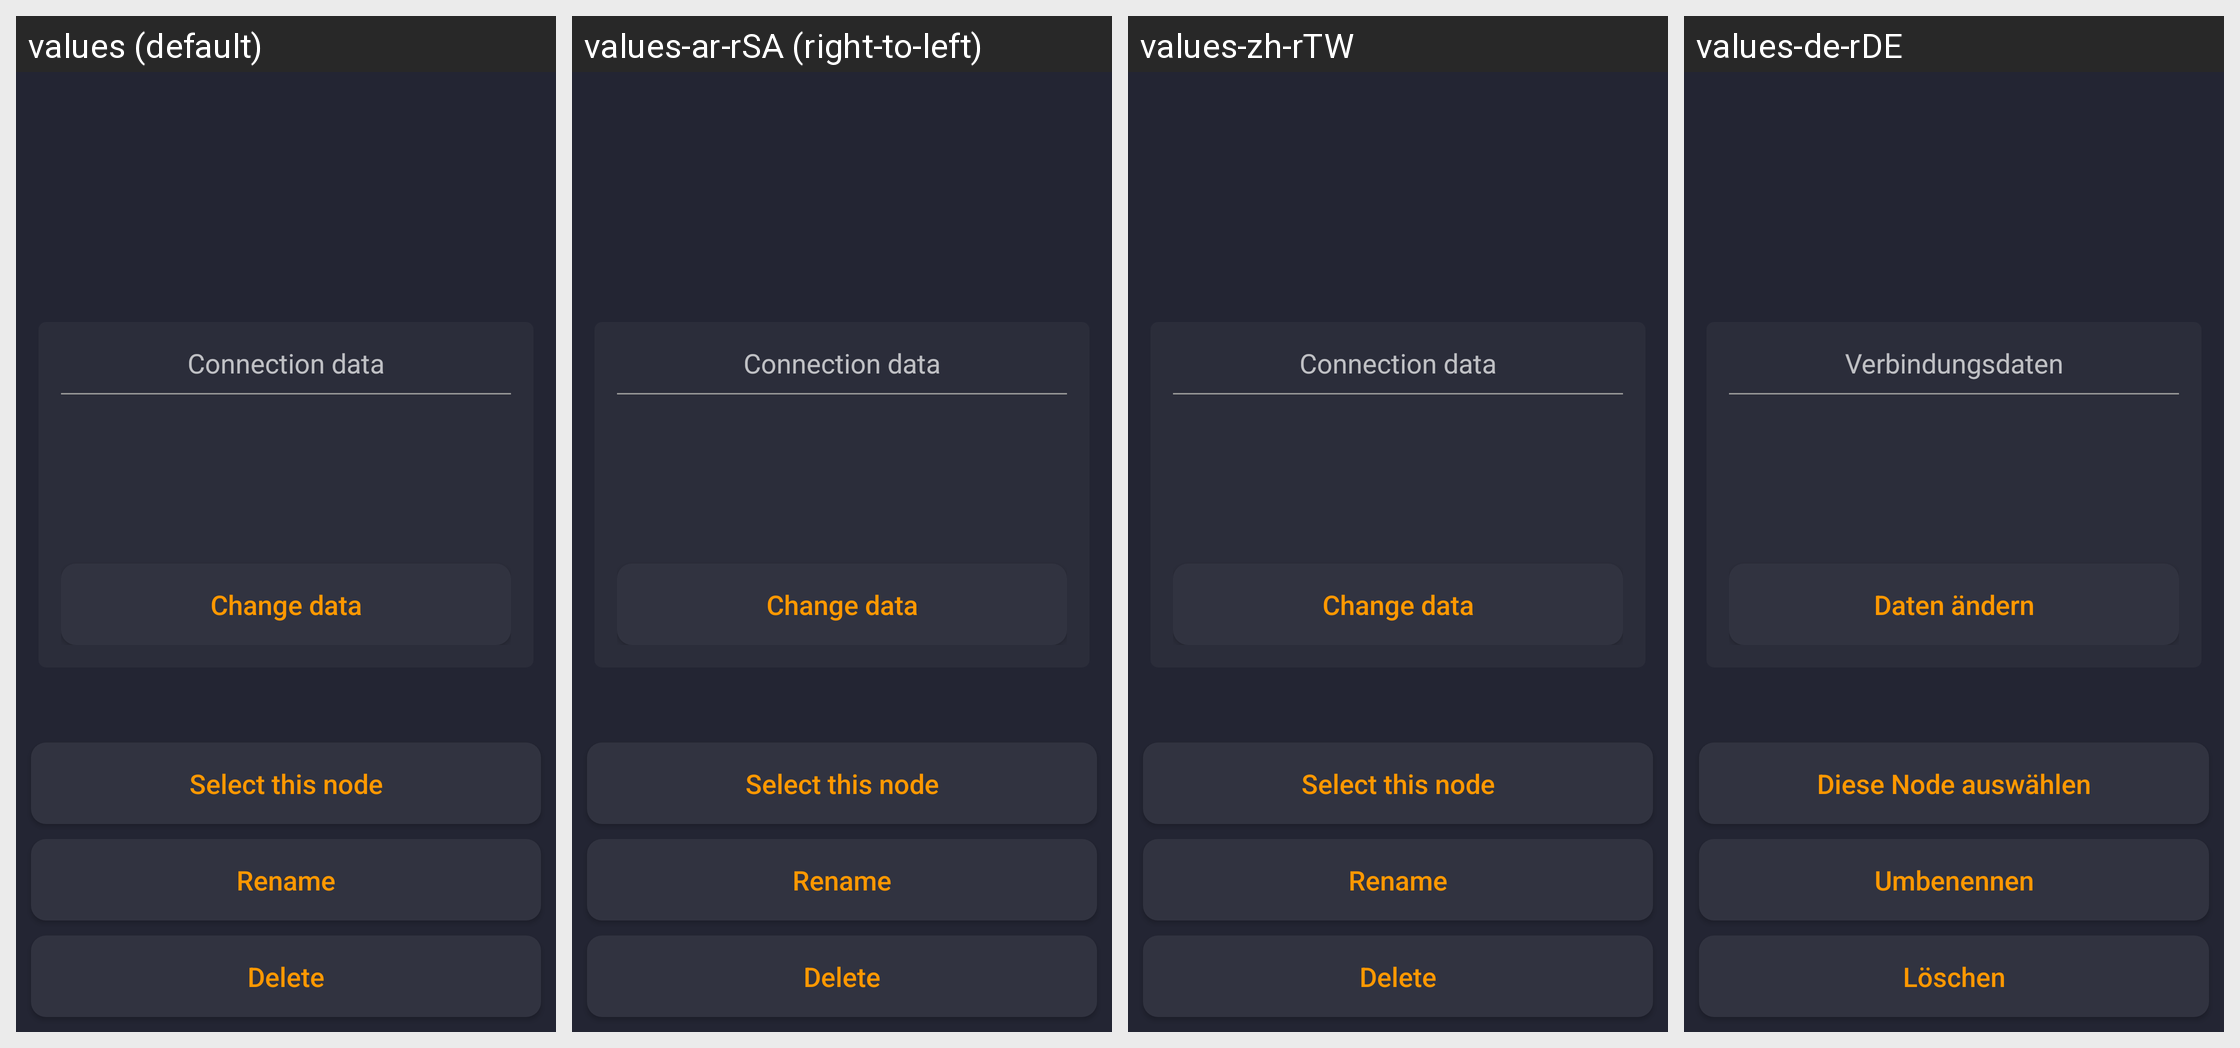

This grid shows one Android layout under several languages. Give, for every string resource on the screen, its name, the default text and each shown locale's text.
Android screen res/layout/activity_node_details.xml rendered under 4 locales, left to right: values (default), values-ar-rSA (right-to-left), values-zh-rTW, values-de-rDE. Device: Nexus 5 (rendered at 1080×1920; each locale shown at half size, 540×960, under a caption strip naming it); theme AppTheme.
Other locales in the repository, not shown: values-af-rZA, values-bg, values-bg-rBG, values-ca-rES, values-cs-rCZ, values-da-rDK, values-de, values-el-rGR, values-en-rUS, values-es, values-es-rES, values-fi-rFI, values-fr-rFR, values-hu-rHU, values-it-rIT, values-iw-rIL, values-ja-rJP, values-ko-rKR, values-nl-rNL, values-no-rNO, values-pl-rPL, values-pt-rBR, values-pt-rPT, values-ro-rRO, values-ru-rRU, values-sr-rSP, values-sv-rSE, values-tr-rTR, values-uk-rUA, values-vi-rVN, values-zh-rCN.
Strings drawn on this screen, with the default value and each locale's value (text and hints the layout hard-codes, and strings that could not be matched under every locale, appear in the picture but are not listed):

connectionData
  values: Connection data
  values-ar-rSA: Connection data
  values-zh-rTW: Connection data
  values-de-rDE: Verbindungsdaten

change_data
  values: Change data
  values-ar-rSA: Change data
  values-zh-rTW: Change data
  values-de-rDE: Daten ändern

open_node
  values: Select this node
  values-ar-rSA: Select this node  [not translated; the default value is used]
  values-zh-rTW: Select this node  [not translated; the default value is used]
  values-de-rDE: Diese Node auswählen

rename
  values: Rename
  values-ar-rSA: Rename
  values-zh-rTW: Rename
  values-de-rDE: Umbenennen

delete
  values: Delete
  values-ar-rSA: Delete
  values-zh-rTW: Delete
  values-de-rDE: Löschen
